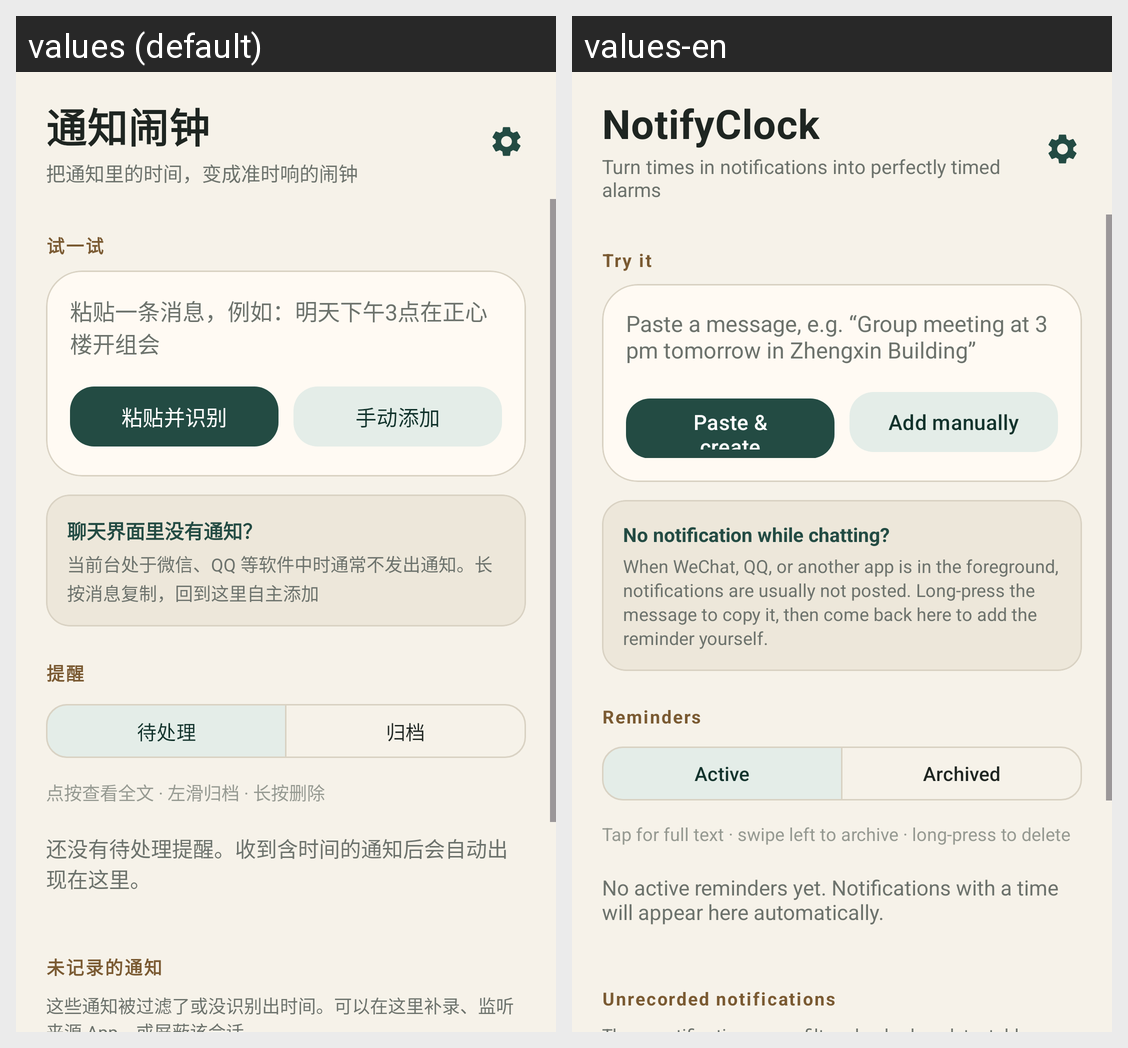

Strings drawn on this Android screen and how each of the app's shown locales translates them:
Android screen res/layout/activity_main.xml rendered under 2 locales, left to right: values (default), values-en. Device: Nexus 5 (rendered at 1080×1920; each locale shown at half size, 540×960, under a caption strip naming it); theme Theme.NotiAlarm.
Strings drawn on this screen, with the default value and each locale's value (text and hints the layout hard-codes, and strings that could not be matched under every locale, appear in the picture but are not listed):

app_name
  values: 通知闹钟
  values-en: NotifyClock

app_subtitle
  values: 把通知里的时间，变成准时响的闹钟
  values-en: Turn times in notifications into perfectly timed alarms

section_try
  values: 试一试
  values-en: Try it

input_hint
  values: 粘贴一条消息，例如：明天下午3点在正心楼开组会
  values-en: Paste a message, e.g. “Group meeting at 3 pm tomorrow in Zhengxin Building”

btn_paste_clipboard
  values: 粘贴并识别
  values-en: Paste & create

btn_manual_add
  values: 手动添加
  values-en: Add manually

chat_hint_title
  values: 聊天界面里没有通知？
  values-en: No notification while chatting?

chat_hint_body
  values: 当前台处于微信、QQ 等软件中时通常不发出通知。长按消息复制，回到这里自主添加
  values-en: When WeChat, QQ, or another app is in the foreground, notifications are usually not posted. Long-press the message to copy it, then come back here to add the reminder yourself.

section_reminders
  values: 提醒
  values-en: Reminders

tab_active
  values: 待处理
  values-en: Active

tab_archived
  values: 归档
  values-en: Archived

list_hint_active
  values: 点按查看全文 · 左滑归档 · 长按删除
  values-en: Tap for full text · swipe left to archive · long-press to delete

empty_active
  values: 还没有待处理提醒。收到含时间的通知后会自动出现在这里。
  values-en: No active reminders yet. Notifications with a time will appear here automatically.

section_dropped
  values: 未记录的通知
  values-en: Unrecorded notifications
